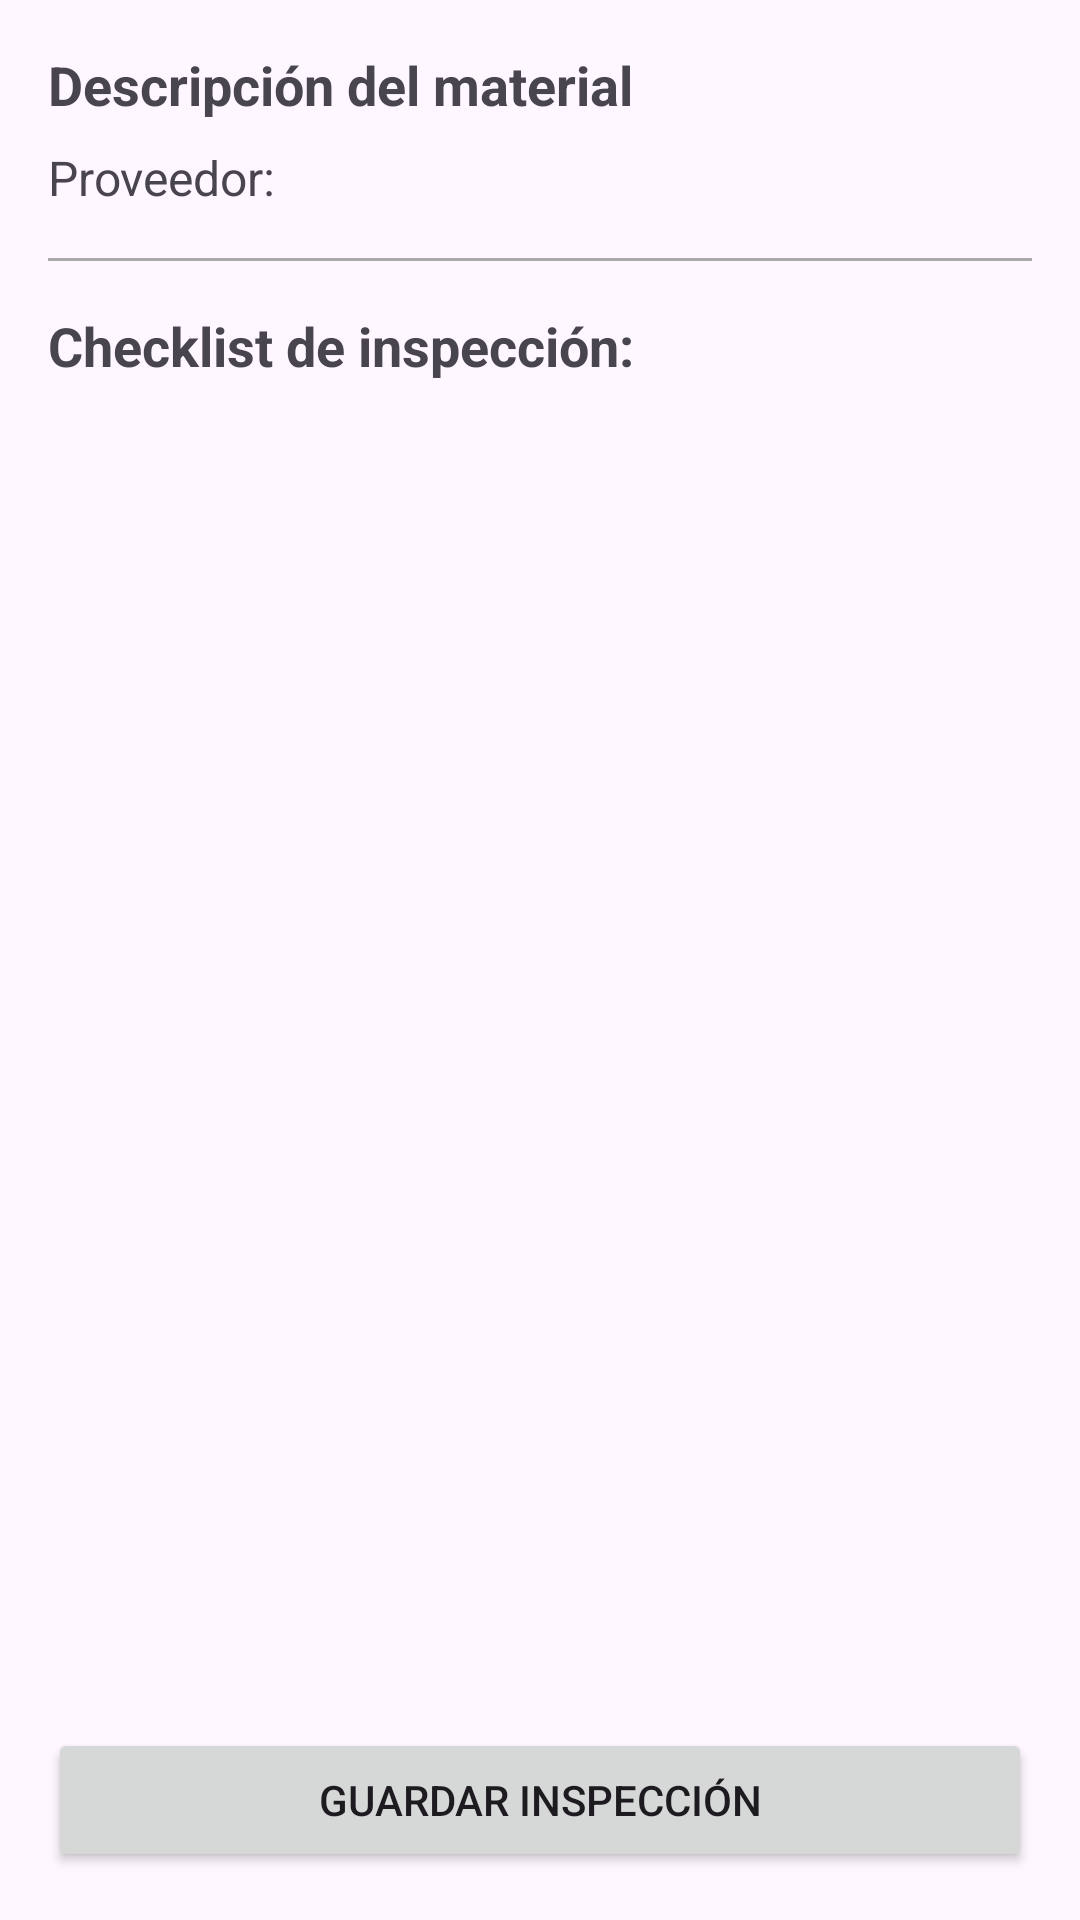

The Android layout XML behind this screen, and the referenced resources:
<!-- AndroidManifest.xml: application theme Theme.SIZLectorCodigos -->
<!-- res/layout/fragment_inspeccion_material.xml -->
<?xml version="1.0" encoding="utf-8"?>
<androidx.constraintlayout.widget.ConstraintLayout xmlns:android="http://schemas.android.com/apk/res/android"
    xmlns:app="http://schemas.android.com/apk/res-auto"
    android:layout_width="match_parent"
    android:layout_height="match_parent"
    android:padding="16dp">

    <TextView
        android:id="@+id/tvDescripcionMaterial"
        android:layout_width="0dp"
        android:layout_height="wrap_content"
        android:text="Descripción del material"
        android:textSize="18sp"
        android:textStyle="bold"
        app:layout_constraintEnd_toEndOf="parent"
        app:layout_constraintStart_toStartOf="parent"
        app:layout_constraintTop_toTopOf="parent" />

    <TextView
        android:id="@+id/tvProveedor"
        android:layout_width="0dp"
        android:layout_height="wrap_content"
        android:layout_marginTop="8dp"
        android:text="Proveedor:"
        android:textSize="16sp"
        app:layout_constraintEnd_toEndOf="parent"
        app:layout_constraintStart_toStartOf="parent"
        app:layout_constraintTop_toBottomOf="@id/tvDescripcionMaterial" />

    <View
        android:id="@+id/divider"
        android:layout_width="0dp"
        android:layout_height="1dp"
        android:layout_marginTop="16dp"
        android:background="@android:color/darker_gray"
        app:layout_constraintEnd_toEndOf="parent"
        app:layout_constraintStart_toStartOf="parent"
        app:layout_constraintTop_toBottomOf="@id/tvProveedor" />

    <TextView
        android:id="@+id/tvTituloChecklist"
        android:layout_width="wrap_content"
        android:layout_height="wrap_content"
        android:layout_marginTop="16dp"
        android:text="Checklist de inspección:"
        android:textSize="18sp"
        android:textStyle="bold"
        app:layout_constraintStart_toStartOf="parent"
        app:layout_constraintTop_toBottomOf="@id/divider" />

    <androidx.recyclerview.widget.RecyclerView
        android:id="@+id/recyclerViewChecklist"
        android:layout_width="0dp"
        android:layout_height="0dp"
        android:layout_marginTop="8dp"
        android:layout_marginBottom="16dp"
        app:layout_constraintBottom_toTopOf="@id/btnGuardarInspeccion"
        app:layout_constraintEnd_toEndOf="parent"
        app:layout_constraintStart_toStartOf="parent"
        app:layout_constraintTop_toBottomOf="@id/tvTituloChecklist" />

    <Button
        android:id="@+id/btnGuardarInspeccion"
        android:layout_width="0dp"
        android:layout_height="wrap_content"
        android:text="@string/guardar_inspeccion"
        app:layout_constraintBottom_toBottomOf="parent"
        app:layout_constraintEnd_toEndOf="parent"
        app:layout_constraintStart_toStartOf="parent" />

</androidx.constraintlayout.widget.ConstraintLayout>
<!-- resources referenced by this layout -->
<resources>
  <string name="guardar_inspeccion">Guardar Inspección</string>
  <style name="Theme.SIZLectorCodigos" parent="Base.Theme.SIZLectorCodigos" />
  <style name="Base.Theme.SIZLectorCodigos" parent="Theme.Material3.DayNight.NoActionBar">
          
          <item name="colorPrimary">@color/gray_primary</item>
          <item name="colorPrimaryVariant">@color/gray_primary</item>
          <item name="colorOnPrimary">@color/white</item>
      </style>
  <color name="gray_primary">#44474A</color>
  <color name="white">#FFFFFFFF</color>
</resources>
